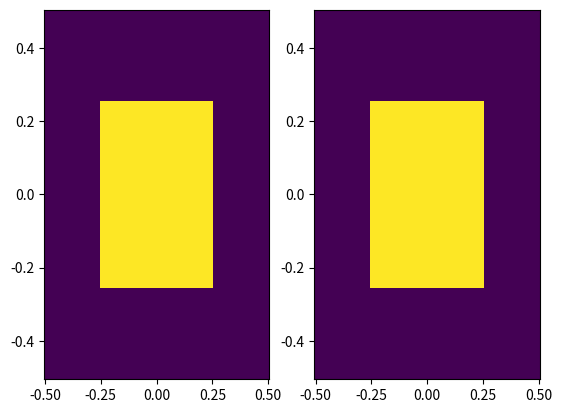

The matplotlib source for this figure: (Note: this script raises an exception after producing the figure.)
"""
2D Non-Linear convection as given on: 
https://nbviewer.jupyter.org/github/barbagroup/CFDPython/blob/master/lessons/08_Step_6.ipynb
Today's 13.06.2020, some day of the Quarentene
"""


# preamble
import numpy as np
import matplotlib.pyplot as plt
from matplotlib.animation import FuncAnimation


# spatial and array parameters
# ------------------------------------------------------
Co = 0.5                            # Courant number, >0.5 leads to instability
nx = 101                            # elements of x
ny = 101                            # elements of y
Lx = 1                              # x-length
Ly = 1                              # y-length
dx = Lx / (nx-1)                    # x-spatial step
dy = Ly / (ny-1)                    # y-spatial step
x = np.linspace(-Lx/2, Lx/2, nx)    # nx x 1 array
y = np.linspace(-Ly/2, Ly/2, ny)    # ny x 1 array
u = np.ones((nx, ny))               # x-velocity as nx x ny array 
v = np.ones((nx, ny))               # y-velocity as nx x ny array


# initial conditions 
# ------------------------------------------------------
u[int(0.25 / dy):int(0.75 / dy+1), int(0.25 / dx):int(0.75 / dx+1)] = 8 # hat function
v[int(0.25 / dy):int(0.75 / dy+1), int(0.25 / dx):int(0.75 / dx+1)] = 2 # hat function


# figure(s) configuration
# ------------------------------------------------------
fig, axs = plt.subplots(1, 2) # horizontal array

cax = [None, None] # list init
cax[0] = axs[0].pcolormesh(x, y, u) 
cax[1] = axs[1].pcolormesh(x, y, v) 

txt = plt.gcf().text(.15, .90, '') # outside the axis


# time step acc. to the CLF stability criterion
# ------------------------------------------------------
def timeStepCalc(cx, cy):
    
    # x-time step
    if cx == 0:
        dtx = 1000 # very big, so it is not selected
    else:
        dtx = Co * dx / cx

    # y-time step
    if cy == 0:
        dty = 1000 # very big, so it is not selected
    else:
        dty = Co * dy / cy      

    return min(dtx, dty)      # total time step, choose min value to assure numerical stability


# 2D stencil using array operations
# ------------------------------------------------------
def stencil2D(u, v):
    
    # copy u
    un = u.copy()
    vn = v.copy()
    
    # time step
    cx = np.max(u) # x max propagation speed
    cy = np.max(v) # y max propagation speed
    dt = timeStepCalc(cx, cy)
    
    # 2D Array operations
    # u(j  , i  ) --> u[1:-1, 1:-1]
    # u(j  , i-1) --> u[1:-1, 0:-2]
    # u(j-1, i  ) --> u[0:-2, 1:-1]
    
    # u stencil
    u[1:-1, 1:-1] = (un[1:-1, 1:-1] - (un[1:-1, 1:-1] * dt / dx * (un[1:-1, 1:-1] - un[1:-1, 0:-2])) -
                                      (vn[1:-1, 1:-1] * dt / dy * (un[1:-1, 1:-1] - un[0:-2, 1:-1])))

    # v stencil
    v[1:-1, 1:-1] = (vn[1:-1, 1:-1] - (un[1:-1, 1:-1] * dt / dx * (vn[1:-1, 1:-1] - vn[1:-1, 0:-2])) -
                                      (vn[1:-1, 1:-1] * dt / dy * (vn[1:-1, 1:-1] - vn[0:-2, 1:-1])))

    # u boundary condtion (cyclic)
    u[ 0,  :] = u[-1,  :]
    u[-1,  :] = u[-2,  :]
    u[ :,  0] = u[ :, -1]
    u[ :, -1] = u[ :, -2]
    
    # v boundary condtion (cyclic)
    v[ 0,  :] = v[-1,  :]
    v[-1,  :] = v[-2,  :]
    v[ :,  0] = v[ :, -1]
    v[ :, -1] = v[ :, -2]
    
    return u, v # simple as that!


# main function
# ------------------------------------------------------
def animate(n):
    
    # update main text 
    txt.set_text('step = %4d' % (n))
    
    # declare u as global to be able to modify it
    global u, v
    
    # use 2D stencil
    u, v = stencil2D(u, v)

    # module of velocity vector (u, v)          
    U = np.sqrt(u**2 + v**2)    
    
    # update samples
    cax[0].set_array(u[:-1, :-1].flatten()) # [:-1, :-1] is to correct visualization bug
    cax[1].set_array(U[:-1, :-1].flatten()) # [:-1, :-1] is to correct visualization bug
    
    
# animation
# ------------------------------------------------------
anim = FuncAnimation(fig, animate, frames=100, interval=100, repeat=False)
# anim.save('./NavierStokes_Step05.gif', writer='imagemagick', fps=30, dpi=100) # dpi>100 is to cumbersome


# show maximized figure
# ------------------------------------------------------
figManager = plt.get_current_fig_manager()
figManager.window.showMaximized() 
# plt.gca().set_aspect('equal', adjustable='box')
plt.show()


# not used
# ------------------------------------------------------
# print("n = %d, m = %d" % (n, m)) # for debugging only
